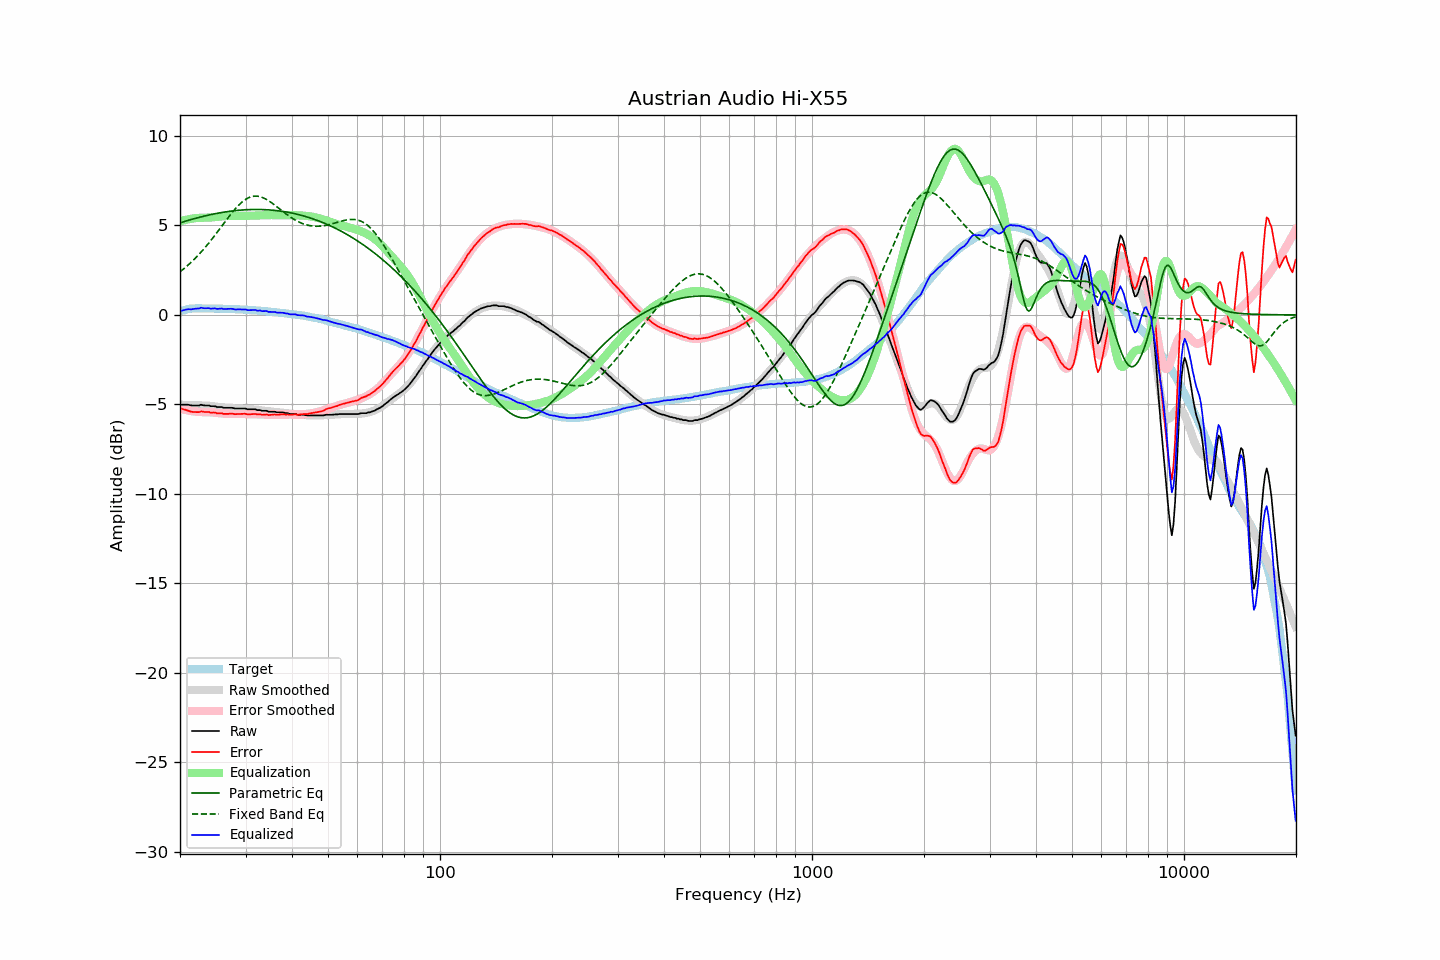

The table this chart was drawn from, first rows:
frequency, raw, error, smoothed, error_smoothed, equalization, parametric_eq, fixed_band_eq, equalized_raw, equalized_smoothed, target
20.00, -5.02, -5.21, -5.02, -5.23, 5.23, 5.14, 2.41, 0.21, 0.21, 0.19
20.20, -5.02, -5.24, -5.02, -5.26, 5.26, 5.17, 2.48, 0.24, 0.23, 0.22
20.40, -5.02, -5.27, -5.02, -5.28, 5.28, 5.20, 2.55, 0.26, 0.26, 0.25
20.61, -5.02, -5.29, -5.03, -5.30, 5.30, 5.23, 2.63, 0.28, 0.28, 0.27
20.81, -5.02, -5.32, -5.03, -5.32, 5.32, 5.25, 2.70, 0.30, 0.29, 0.30
21.02, -5.02, -5.35, -5.03, -5.34, 5.34, 5.28, 2.78, 0.32, 0.31, 0.33
21.23, -5.04, -5.38, -5.03, -5.36, 5.36, 5.31, 2.86, 0.32, 0.32, 0.34
21.44, -5.06, -5.41, -5.04, -5.37, 5.37, 5.33, 2.95, 0.31, 0.34, 0.35
21.66, -5.06, -5.42, -5.04, -5.39, 5.39, 5.36, 3.03, 0.33, 0.35, 0.36
21.87, -5.06, -5.42, -5.04, -5.40, 5.40, 5.38, 3.12, 0.34, 0.36, 0.36
22.09, -5.06, -5.43, -5.04, -5.41, 5.41, 5.41, 3.21, 0.35, 0.37, 0.37
22.31, -5.06, -5.43, -5.05, -5.42, 5.42, 5.43, 3.30, 0.36, 0.37, 0.37
22.54, -5.06, -5.43, -5.05, -5.42, 5.42, 5.45, 3.40, 0.36, 0.37, 0.37
22.76, -5.02, -5.39, -5.05, -5.43, 5.43, 5.48, 3.50, 0.41, 0.37, 0.37
22.99, -5.04, -5.40, -5.06, -5.43, 5.43, 5.50, 3.60, 0.39, 0.37, 0.36
23.22, -5.06, -5.42, -5.06, -5.43, 5.43, 5.52, 3.70, 0.37, 0.37, 0.36
23.45, -5.06, -5.42, -5.06, -5.43, 5.43, 5.54, 3.81, 0.37, 0.37, 0.36
23.69, -5.06, -5.42, -5.07, -5.43, 5.43, 5.56, 3.92, 0.37, 0.37, 0.36
23.92, -5.06, -5.42, -5.08, -5.44, 5.44, 5.58, 4.03, 0.38, 0.36, 0.36
24.16, -5.10, -5.46, -5.08, -5.45, 5.45, 5.60, 4.14, 0.35, 0.36, 0.36
24.40, -5.10, -5.46, -5.10, -5.45, 5.45, 5.62, 4.25, 0.35, 0.36, 0.36
24.65, -5.10, -5.45, -5.11, -5.46, 5.46, 5.64, 4.37, 0.36, 0.36, 0.35
24.89, -5.11, -5.46, -5.12, -5.47, 5.47, 5.66, 4.49, 0.36, 0.35, 0.35
25.14, -5.15, -5.50, -5.13, -5.48, 5.48, 5.68, 4.60, 0.33, 0.35, 0.35
25.39, -5.15, -5.50, -5.14, -5.49, 5.49, 5.69, 4.72, 0.34, 0.35, 0.35
25.65, -5.15, -5.50, -5.15, -5.50, 5.50, 5.71, 4.84, 0.35, 0.35, 0.35
25.91, -5.15, -5.49, -5.16, -5.51, 5.51, 5.72, 4.96, 0.36, 0.35, 0.34
26.16, -5.19, -5.53, -5.17, -5.51, 5.51, 5.74, 5.09, 0.33, 0.34, 0.34
26.43, -5.19, -5.53, -5.18, -5.52, 5.52, 5.75, 5.21, 0.33, 0.34, 0.34
26.69, -5.19, -5.53, -5.19, -5.53, 5.53, 5.77, 5.33, 0.34, 0.34, 0.34
26.96, -5.19, -5.53, -5.19, -5.53, 5.53, 5.78, 5.44, 0.34, 0.34, 0.34
27.23, -5.19, -5.52, -5.20, -5.53, 5.53, 5.79, 5.56, 0.34, 0.33, 0.33
27.50, -5.19, -5.52, -5.20, -5.53, 5.53, 5.80, 5.67, 0.34, 0.33, 0.33
27.77, -5.20, -5.52, -5.21, -5.53, 5.53, 5.82, 5.78, 0.33, 0.33, 0.32
28.05, -5.23, -5.55, -5.21, -5.53, 5.53, 5.83, 5.89, 0.30, 0.32, 0.32
28.33, -5.23, -5.54, -5.22, -5.54, 5.54, 5.84, 5.99, 0.31, 0.32, 0.31
28.62, -5.23, -5.54, -5.22, -5.54, 5.54, 5.84, 6.09, 0.31, 0.31, 0.31
28.90, -5.23, -5.54, -5.23, -5.54, 5.54, 5.85, 6.18, 0.31, 0.31, 0.31
29.19, -5.23, -5.53, -5.23, -5.54, 5.54, 5.86, 6.26, 0.31, 0.30, 0.30
29.48, -5.23, -5.53, -5.24, -5.54, 5.54, 5.87, 6.34, 0.31, 0.30, 0.30
29.78, -5.23, -5.52, -5.24, -5.54, 5.54, 5.87, 6.41, 0.31, 0.29, 0.29
30.08, -5.24, -5.53, -5.25, -5.54, 5.54, 5.88, 6.47, 0.30, 0.29, 0.29
30.38, -5.28, -5.56, -5.26, -5.54, 5.54, 5.88, 6.52, 0.26, 0.28, 0.28
30.68, -5.28, -5.56, -5.27, -5.54, 5.54, 5.89, 6.56, 0.27, 0.28, 0.28
30.99, -5.28, -5.55, -5.27, -5.54, 5.54, 5.89, 6.60, 0.27, 0.27, 0.27
31.30, -5.28, -5.54, -5.28, -5.55, 5.55, 5.89, 6.62, 0.27, 0.27, 0.26
31.61, -5.28, -5.54, -5.29, -5.55, 5.55, 5.89, 6.63, 0.27, 0.26, 0.26
31.93, -5.28, -5.53, -5.30, -5.55, 5.55, 5.89, 6.64, 0.27, 0.25, 0.25
32.24, -5.32, -5.56, -5.31, -5.56, 5.56, 5.89, 6.64, 0.24, 0.25, 0.24
32.57, -5.32, -5.56, -5.32, -5.56, 5.56, 5.89, 6.62, 0.24, 0.24, 0.24
32.89, -5.32, -5.55, -5.33, -5.57, 5.57, 5.89, 6.60, 0.25, 0.23, 0.23
33.22, -5.36, -5.58, -5.34, -5.57, 5.57, 5.89, 6.57, 0.21, 0.23, 0.22
33.55, -5.36, -5.58, -5.35, -5.57, 5.57, 5.89, 6.54, 0.21, 0.22, 0.22
33.89, -5.36, -5.57, -5.36, -5.57, 5.57, 5.88, 6.49, 0.21, 0.21, 0.21
34.23, -5.36, -5.56, -5.38, -5.58, 5.58, 5.88, 6.44, 0.22, 0.20, 0.20
34.57, -5.41, -5.60, -5.39, -5.58, 5.58, 5.87, 6.39, 0.17, 0.19, 0.19
34.92, -5.41, -5.59, -5.40, -5.58, 5.58, 5.86, 6.33, 0.17, 0.18, 0.18
35.27, -5.41, -5.58, -5.41, -5.58, 5.58, 5.86, 6.27, 0.17, 0.17, 0.17
35.62, -5.41, -5.57, -5.41, -5.58, 5.58, 5.85, 6.20, 0.17, 0.16, 0.16
35.97, -5.41, -5.56, -5.42, -5.58, 5.58, 5.84, 6.13, 0.17, 0.15, 0.15
... 635 more rows
